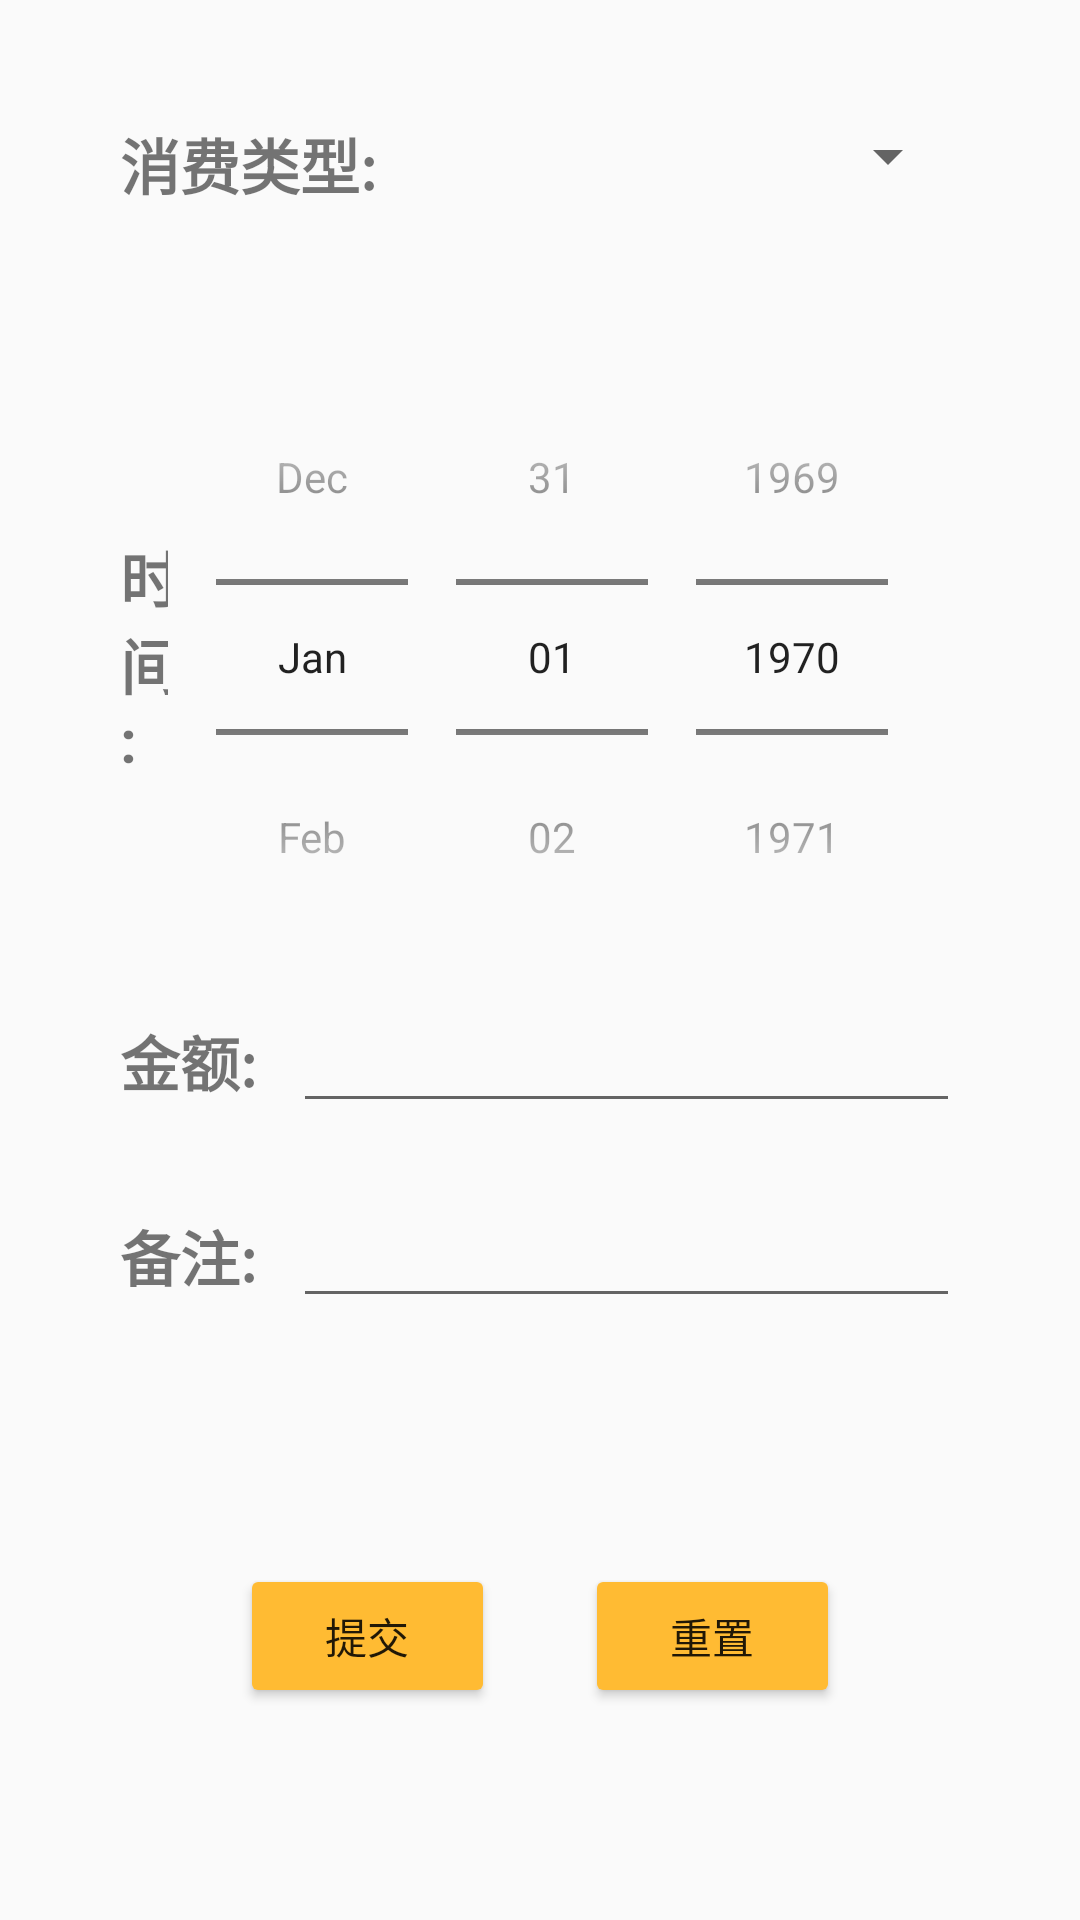

Reconstruct the res/layout file that produces this screen, plus the resources it refers to.
<!-- AndroidManifest.xml: application theme AppTheme -->
<!-- res/layout/activity_add_account.xml -->
<?xml version="1.0" encoding="utf-8"?>
<LinearLayout xmlns:android="http://schemas.android.com/apk/res/android"
    xmlns:app="http://schemas.android.com/apk/res-auto"
    xmlns:tools="http://schemas.android.com/tools"
    android:layout_width="match_parent"
    android:layout_height="match_parent"
    android:orientation="vertical"
    tools:context=".AddAccount"
    android:padding="40dp">

    <LinearLayout
        android:layout_width="match_parent"
        android:layout_height="65dp"
        android:orientation="horizontal">

        <TextView
            android:layout_width="0dp"
            android:layout_height="wrap_content"
            android:layout_weight="1"
            android:text="@string/addType"
            android:textSize="20sp"
            android:textStyle="bold"
            android:gravity="left"/>

        <Spinner
            android:id = "@+id/spinner_type"
            android:layout_width = "wrap_content"
            android:layout_height ="wrap_content" >
        </Spinner >
    </LinearLayout>

    <LinearLayout
        android:layout_width="match_parent"
        android:layout_height="wrap_content"
        android:orientation="horizontal">

        <TextView
            android:layout_width="300dp"
            android:layout_height="wrap_content"
            android:layout_weight="1"
            android:text="@string/addTime"
            android:textSize="20sp"
            android:textStyle="bold"
            android:gravity="left"
            android:layout_gravity="center_vertical"/>

        <DatePicker
            android:id="@+id/add_date"
            android:layout_width="wrap_content"
            android:layout_height="wrap_content"
            android:layout_margin="8dp"
            android:datePickerMode="spinner"
            android:calendarViewShown="false"/>
    </LinearLayout>

    <LinearLayout
        android:layout_width="match_parent"
        android:layout_height="65dp"
        android:orientation="horizontal">

        <TextView
            android:layout_width="wrap_content"
            android:layout_height="wrap_content"
            android:layout_weight="1"
            android:text="@string/addMoney"
            android:textSize="20sp"
            android:textStyle="bold"
            android:gravity="left"/>

        <EditText
            android:id="@+id/addMoneyEdit"
            android:layout_width="wrap_content"
            android:layout_height="wrap_content"
            android:layout_weight="1"
            android:ems="10"
            android:inputType="numberDecimal" />
    </LinearLayout>

    <LinearLayout
        android:layout_width="match_parent"
        android:layout_height="65dp"
        android:orientation="horizontal">

        <TextView
            android:layout_width="wrap_content"
            android:layout_height="wrap_content"
            android:layout_weight="1"
            android:text="@string/addRemark"
            android:textSize="20sp"
            android:textStyle="bold"
            android:gravity="left"/>

        <EditText
            android:id="@+id/addRemarkEdit"
            android:layout_width="wrap_content"
            android:layout_height="wrap_content"
            android:layout_weight="1"
            android:ems="10"
            android:inputType="textPersonName"/>
    </LinearLayout>

    <LinearLayout
        android:layout_width="match_parent"
        android:layout_height="65dp"
        android:orientation="horizontal"
        android:gravity="center"
        android:layout_marginTop="50dp">

        <Button
            android:id="@+id/addSubmit"
            android:layout_width="wrap_content"
            android:layout_height="wrap_content"
            android:layout_weight="1"
            android:text="@string/Submit"
            android:layout_marginLeft="40dp"
            android:layout_marginRight="15dp"
            android:onClick="add_btn_op"/>

        <Button
            android:id="@+id/addReset"
            android:layout_width="wrap_content"
            android:layout_height="wrap_content"
            android:layout_weight="1"
            android:text="@string/Reset"
            android:layout_marginLeft="15dp"
            android:layout_marginRight="40dp"
            android:onClick="add_btn_op"/>
    </LinearLayout>

    <Button
        android:id="@+id/addBack"
        android:layout_width="wrap_content"
        android:layout_height="wrap_content"
        android:text="@string/Back"
        android:layout_gravity="center"
        android:layout_marginTop="15dp"
        android:onClick="add_btn_op"/>
</LinearLayout>
<!-- resources referenced by this layout -->
<resources>
  <string name="Back">返回</string>
  <string name="Reset">重置</string>
  <string name="Submit">提交</string>
  <string name="addMoney">金额:</string>
  <string name="addRemark">备注:</string>
  <string name="addTime">时间:</string>
  <string name="addType">消费类型:</string>
  <style name="AppTheme" parent="Theme.AppCompat.Light.DarkActionBar">
          
          <item name="colorPrimary">#ffbd27</item>
          <item name="colorPrimaryDark">#CF962E</item>
          <item name="colorAccent">#ffbd27</item>
          <item name="colorButtonNormal">@android:color/holo_orange_light</item>
      </style>
</resources>
